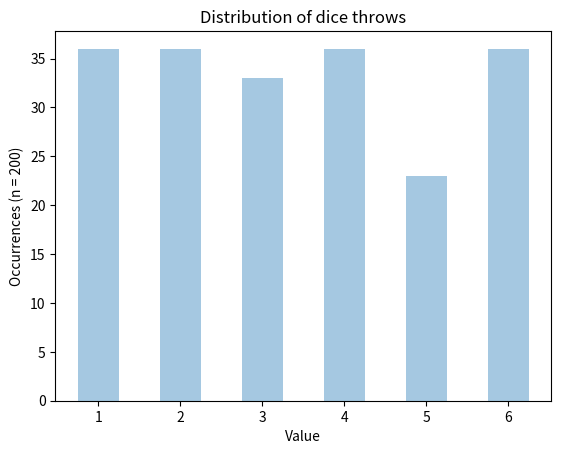

Reproduce this figure in Python.
"""
Author      Nicolas Peschke
Date        12.05.2019
"""

# Simulate a simple dice game!
# 1. Throw two dices, whichever is higher wins.
# 2. Log who won
# 3. Log the results of the dice throws
# 4. Plot statistics (Histogram etc.)
# 5. Save results

import numpy as np
import matplotlib.pyplot as plt
import seaborn as sns


def roll_dice():
    """
    Rolls a dice and returns the result
    :return: Result of the dice throw
    """
    return np.random.randint(1, 7)


def display_wins(win_list: list) -> None:
    """
    Prints the number of wins for both players
    :param win_list: List with the winner of each simulated round
    :return: None
    """
    wins = {name: 0 for name in set(win_list)}

    for winner in win_list:
        wins[winner] += 1

    print("Wins:")
    for key, value in wins.items():
        print("{name}: {wins}".format(name=key, wins=value))


def plot_dice_histogram(throw_list: list, ax: plt.Axes):
    """
    Plots a histogram with the distribution of the dice results
    :param throw_list: List of dice throw results
    :param ax: plt.Axes object to plot on
    :return: plt.Axes object with the histogram
    """
    ax = sns.distplot(throw_list, kde=False, ax=ax, bins=np.arange(start=1, stop=7, step=0.5) - 0.25)
    ax.set_title("Distribution of dice throws")
    ax.set_xlabel("Value")
    ax.set_ylabel("Occurrences (n = {n_throws})".format(n_throws=len(throw_list)))
    return ax


if __name__ == '__main__':
    player_A_name = "Ernie"
    player_B_name = "Bert"

    # sns.set("darkgrid")

    sim_rounds = 100

    winners = list()
    throws = list()

    for sim_round in range(sim_rounds):
        throw_A = roll_dice()
        throw_B = roll_dice()

        throws.append(throw_A)
        throws.append(throw_B)

        if throw_A > throw_B:
            winners.append(player_A_name)
        elif throw_B > throw_A:
            winners.append(player_B_name)
        else:
            winners.append("Draw")

    display_wins(winners)

    throw_hist, throw_hist_ax = plt.subplots(1, 1)
    plot_dice_histogram(throw_list=throws, ax=throw_hist_ax)

    throw_hist.show()
    throw_hist.savefig("throw_hist.svg")
